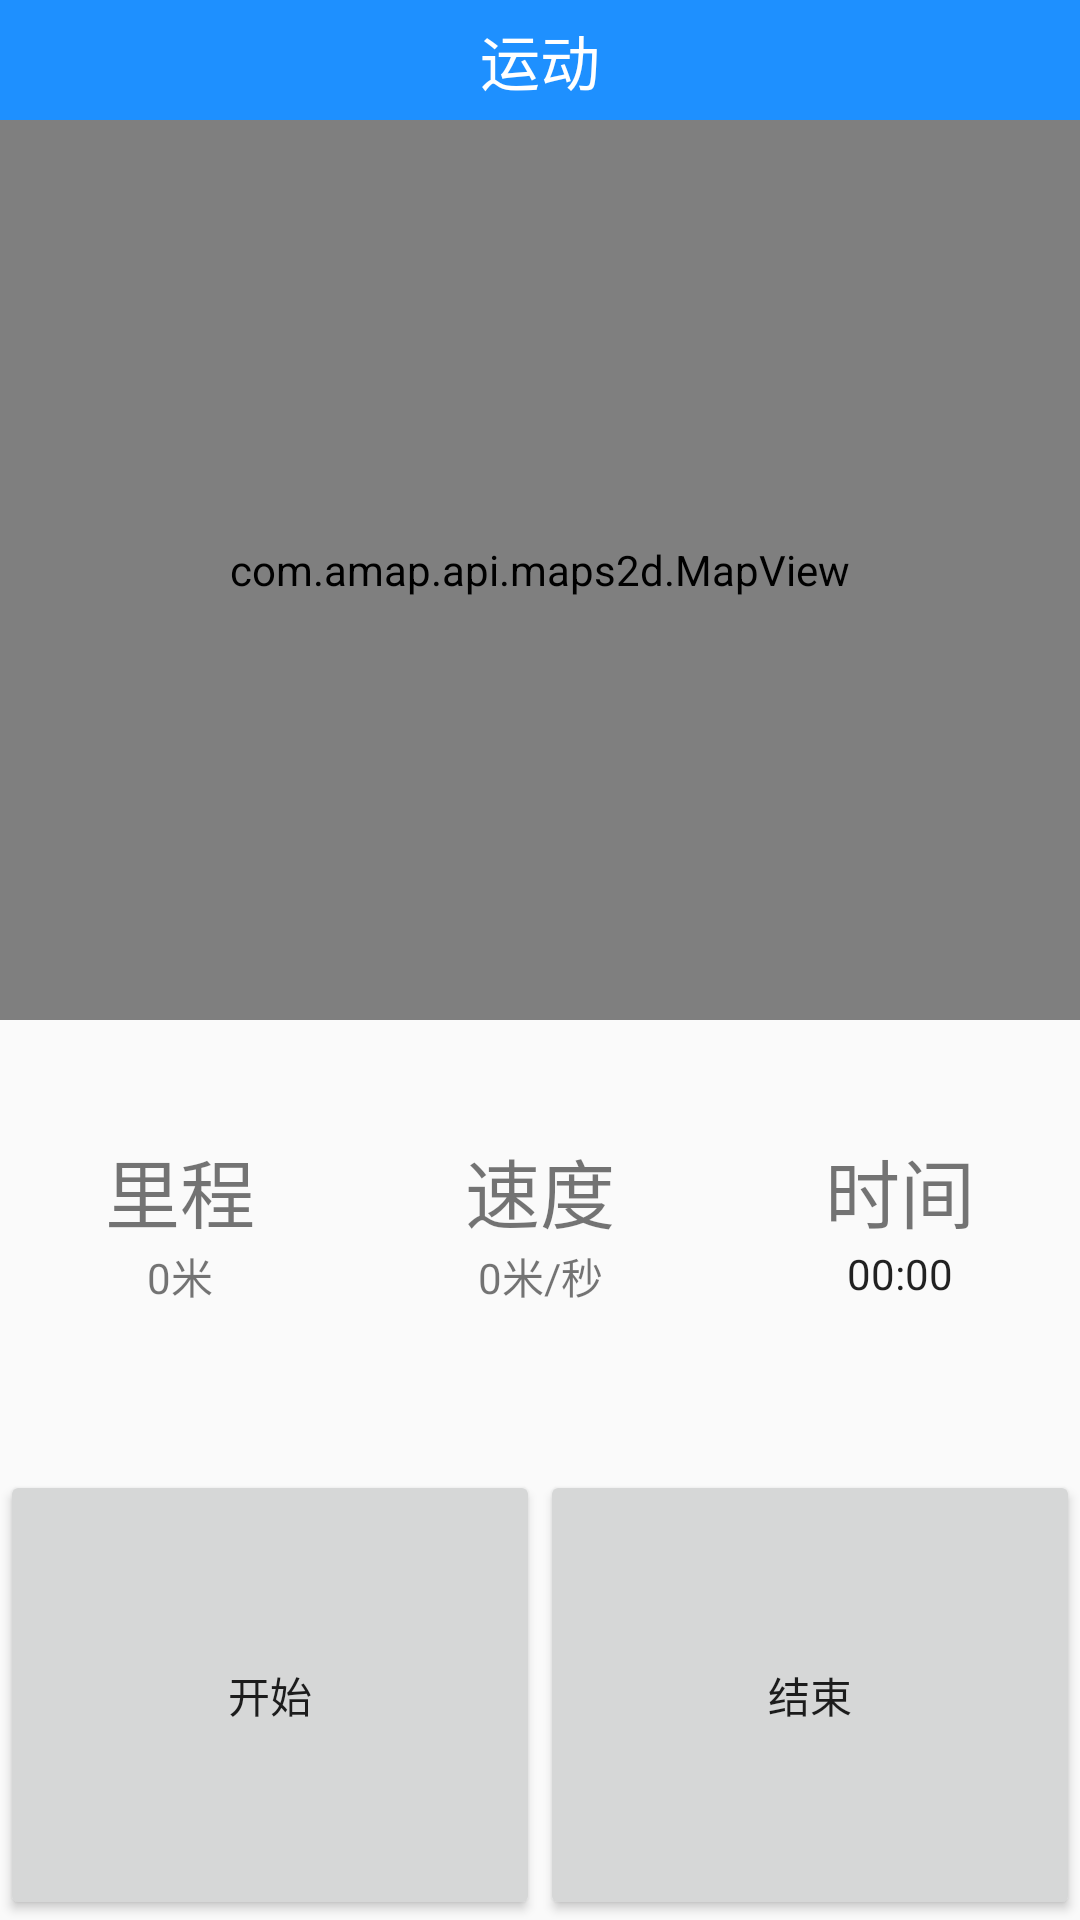

Write the Android layout XML for this screen, with the resource values it uses.
<!-- AndroidManifest.xml: application theme AppTheme -->
<!-- res/layout/activity_location.xml -->
<?xml version="1.0" encoding="utf-8"?>
<LinearLayout xmlns:android="http://schemas.android.com/apk/res/android"
    android:layout_width="fill_parent"
    android:layout_height="fill_parent"
    android:orientation="vertical" >
    <TextView
        android:id="@+id/index_up_text"
        android:layout_width="match_parent"
        android:layout_height="40dp"
        android:background="@color/blue"
        android:text="运动"
        android:textSize="20sp"
        android:textColor="@color/white"
        android:gravity="center"
        />
    <com.amap.api.maps2d.MapView
        android:id="@+id/map"
        android:layout_width="match_parent"
        android:layout_height="0dp"
        android:layout_weight="2"/>
    <LinearLayout
        android:layout_width="match_parent"
        android:layout_height="0dp"
        android:layout_weight="1"
        android:orientation="horizontal">
        <LinearLayout
            android:layout_width="0dp"
            android:layout_height="match_parent"
            android:layout_weight="1"
            android:orientation="vertical">
            <TextView
                android:layout_width="match_parent"
                android:layout_height="0dp"
                android:layout_weight="1"
                android:gravity="bottom|center"
                android:textSize="@dimen/map_infor_text"
                android:text="里程"/>
            <TextView
                android:id="@+id/metertext"
                android:layout_width="match_parent"
                android:layout_height="0dp"
                android:layout_weight="1"
                android:gravity="top|center"
                android:text="0米"/>
        </LinearLayout>
        <LinearLayout
            android:layout_width="0dp"
            android:layout_height="match_parent"
            android:layout_weight="1"
            android:orientation="vertical">
            <TextView
                android:layout_width="match_parent"
                android:layout_height="0dp"
                android:layout_weight="1"
                android:gravity="bottom|center"
                android:textSize="@dimen/map_infor_text"
                android:text="速度"/>
            <TextView
                android:id="@+id/speedtext"
                android:layout_width="match_parent"
                android:layout_height="0dp"
                android:layout_weight="1"
                android:gravity="top|center"
                android:text="0米/秒"/>
        </LinearLayout>
        <LinearLayout
            android:layout_width="0dp"
            android:layout_height="match_parent"
            android:layout_weight="1"
            android:orientation="vertical">
            <TextView
                android:layout_width="match_parent"
                android:layout_height="0dp"
                android:layout_weight="1"
                android:gravity="bottom|center"
                android:textSize="@dimen/map_infor_text"
                android:text="时间"/>
            <Chronometer
                android:id="@+id/timer"
                android:layout_width="match_parent"
                android:layout_height="0dp"
                android:layout_weight="1"
                android:gravity="top|center"
                android:format="%s"/>
        </LinearLayout>
    </LinearLayout>
    <LinearLayout
        android:layout_width="match_parent"
        android:layout_height="0dp"
        android:layout_weight="1"
        android:orientation="horizontal"
        >

        <Button
            android:id="@+id/startRunbutton"
            android:layout_width="0dp"
            android:layout_height="match_parent"
            android:layout_weight="1"
            android:text="开始"/>
        <Button
            android:id="@+id/stopRunbutton"
            android:layout_width="0dp"
            android:layout_height="match_parent"
            android:layout_weight="1"
            android:text="结束"/>


    </LinearLayout>

</LinearLayout>
<!-- resources referenced by this layout -->
<resources>
  <color name="blue">#1E90FF</color>
  <color name="white">#ffffff</color>
  <dimen name="map_infor_text">25sp</dimen>
  <style name="AppTheme" parent="Theme.AppCompat.DayNight.NoActionBar">
          
          <item name="colorPrimary">@color/orange</item>
          <item name="colorPrimaryDark">@color/orange</item>
          <item name="colorAccent">@color/colorAccent</item>
      </style>
  <color name="orange">#ff7700</color>
  <color name="colorAccent">#6d9eeb</color>
</resources>
